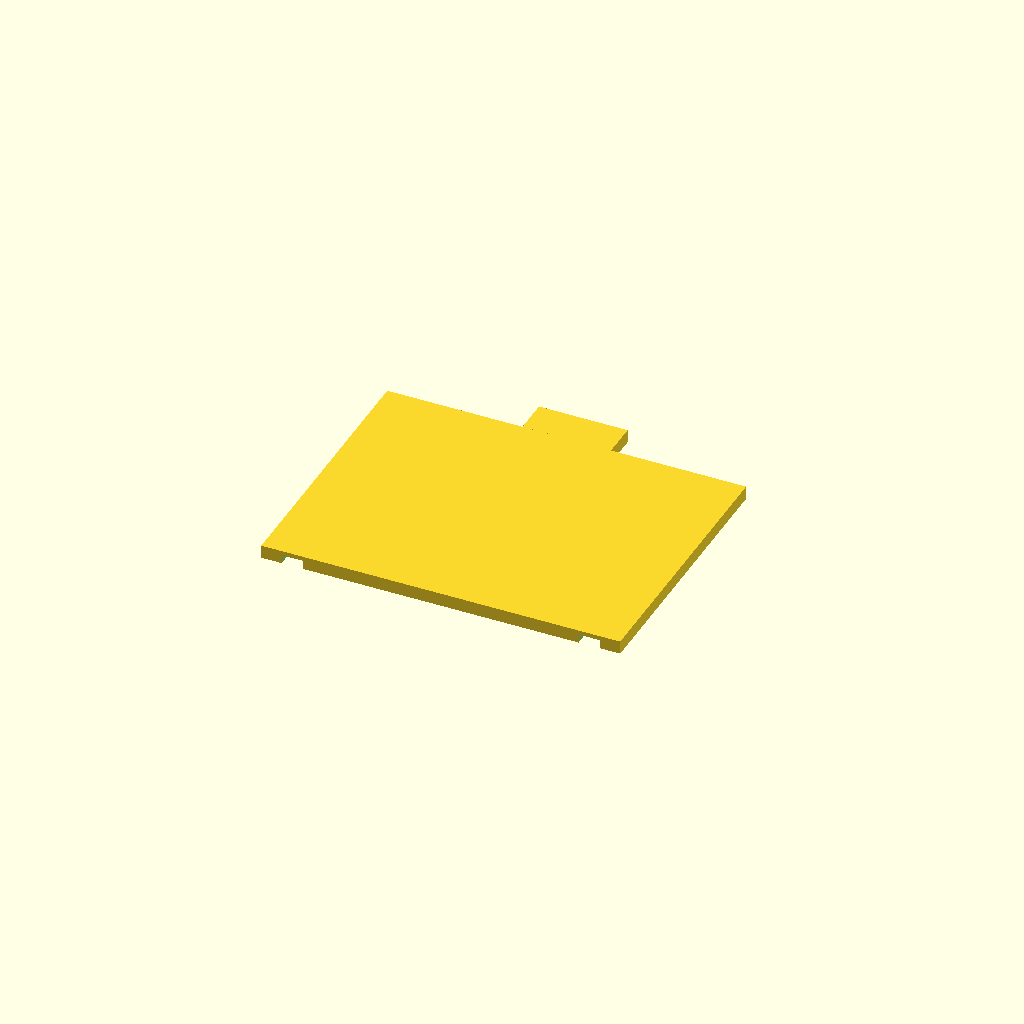
Cell 1 — every parameter at its default value.
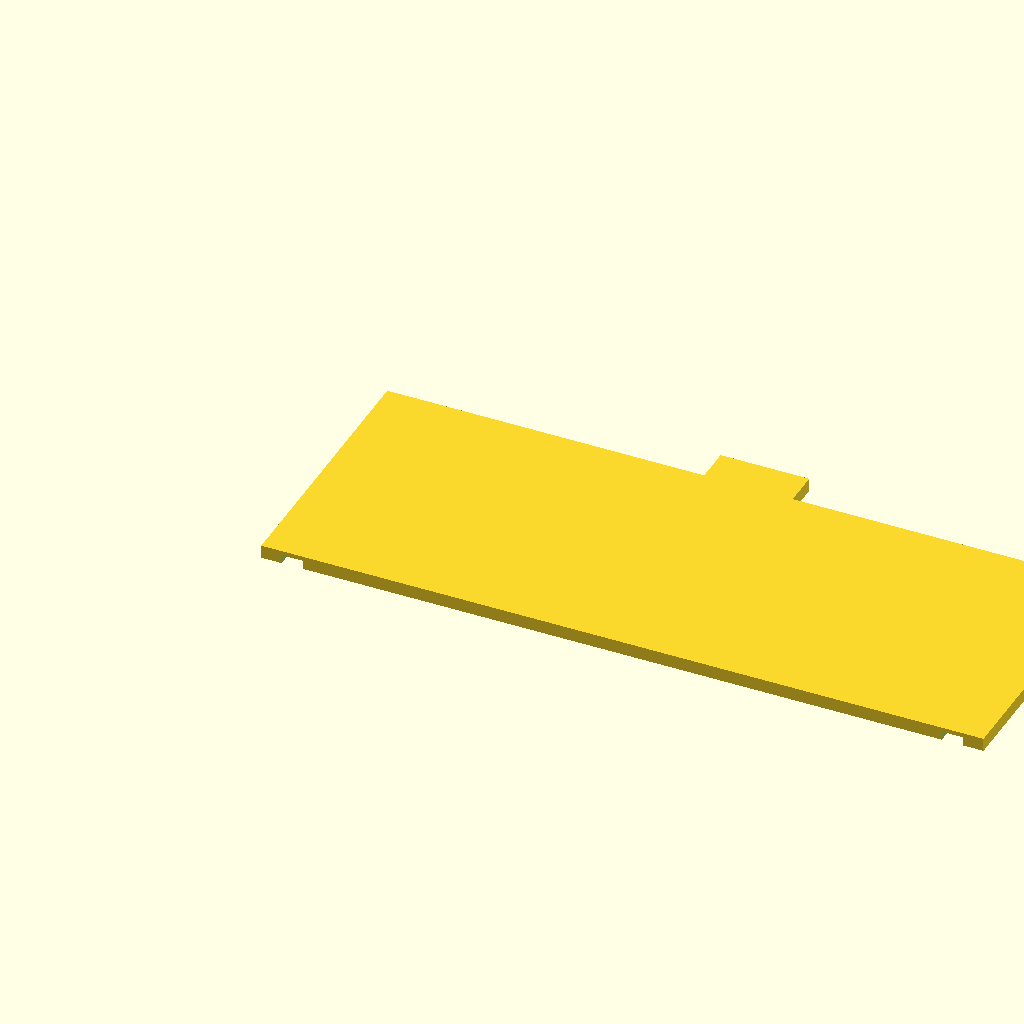
Cell 2: box_w = 164 (everything else at default).
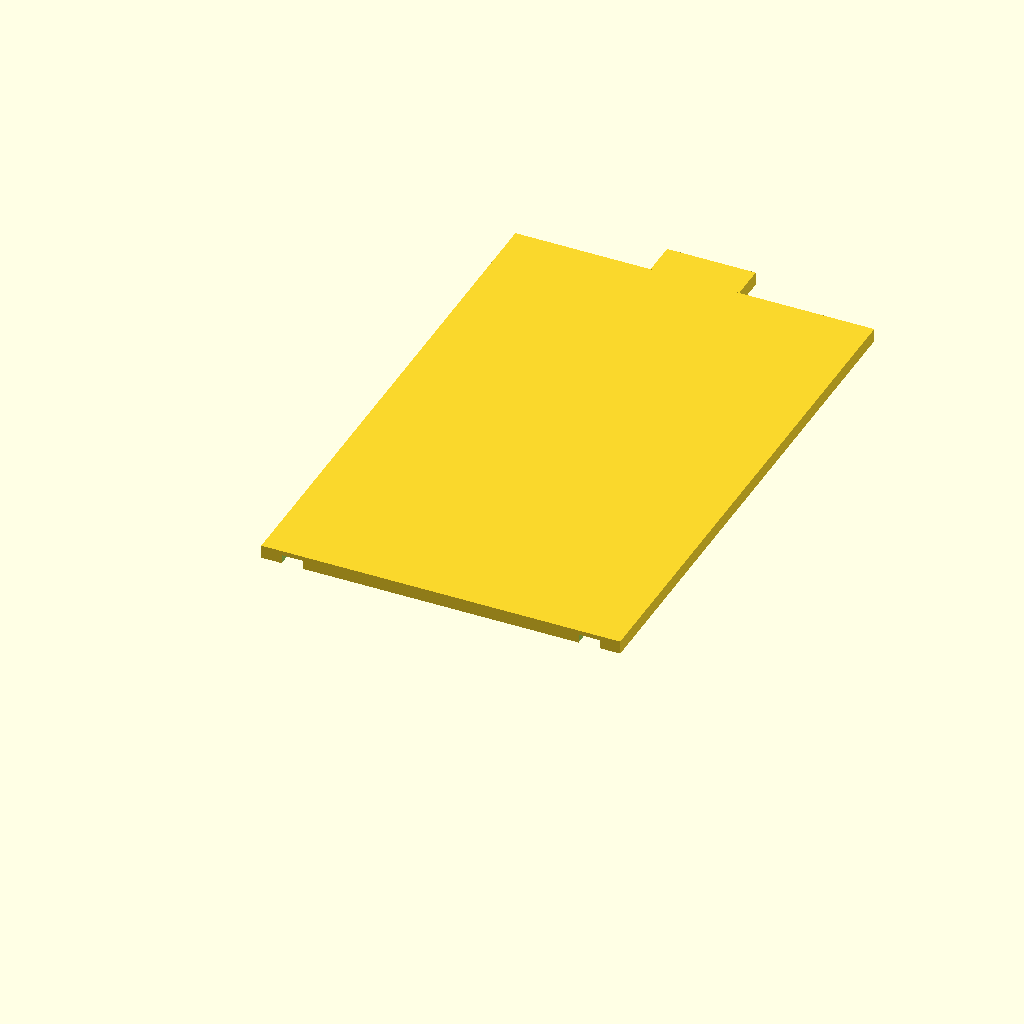
Cell 3: box_d = 124 (everything else at default).
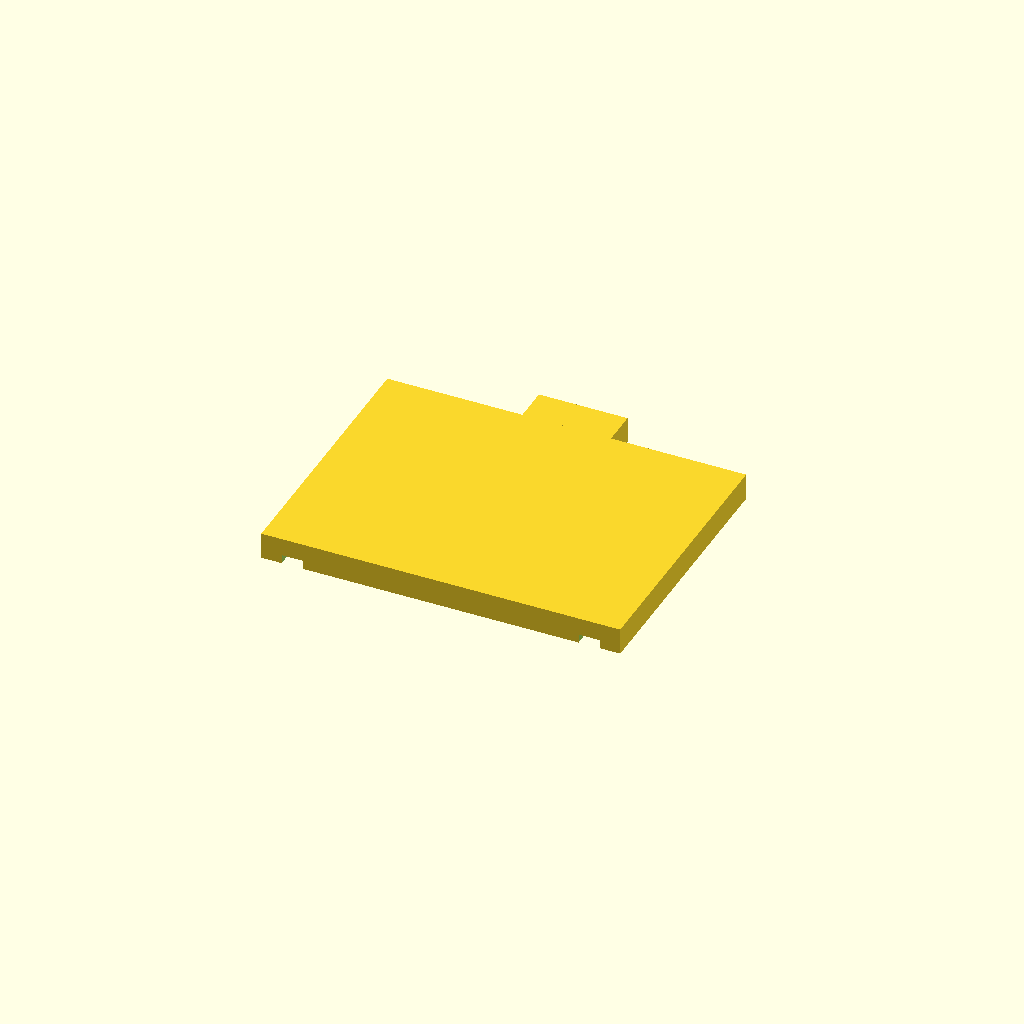
Cell 4: lid_thickness = 6 (everything else at default).
One fixed orthographic camera (rotation 55°, 0°, 25°; colour scheme Cornfield) for every cell.
The OpenSCAD source (ee26btech11217_ee26btech11210/mobile_charger/lid.scad):
// ==========================================
// SLIDING LID
// Matched to transformer_box.scad
// All dimensions in mm
// ==========================================

$fn = 64;


// ==========================================
// DIMENSIONS
// ==========================================

box_w = 82;
box_d = 62;

lid_thickness = 3;

clearance = 0.4;

rail_width = 4;
rail_height = 2;


// ==========================================
// LID SIZE
// ==========================================

lid_w = box_w - 1;
lid_d = box_d - 1;


// ==========================================
// LID WITH SIDE GROOVES
// ==========================================

difference() {

    // Main lid
    cube([
        lid_w,
        lid_d,
        lid_thickness
    ]);


    // ======================================
    // LEFT GROOVE
    // ======================================

    translate([
        5 - clearance,
        -1,
        -0.01
    ])
    cube([
        rail_width + clearance*2,
        lid_d + 2,
        rail_height + 0.01
    ]);


    // ======================================
    // RIGHT GROOVE
    // ======================================

    translate([
        lid_w - 5 - rail_width - clearance,
        -1,
        -0.01
    ])
    cube([
        rail_width + clearance*2,
        lid_d + 2,
        rail_height + 0.01
    ]);
}


// ==========================================
// PULL TAB
// ==========================================

translate([
    (lid_w - 20)/2,
    lid_d,
    0
])
cube([
    20,
    8,
    lid_thickness
]);
Customizer parameters (derived from the source; name, type, default, range or options):
box_w: number, default 82
box_d: number, default 62
lid_thickness: number, default 3
clearance: number, default 0.4
rail_width: number, default 4
rail_height: number, default 2
